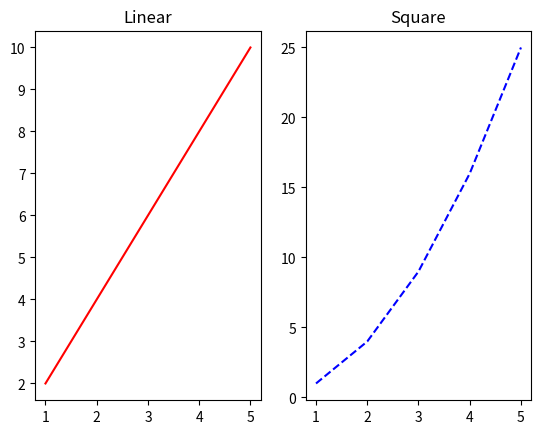

The script that saved this image:
import matplotlib.pyplot as plt
x = [1, 2, 3, 4, 5]
y1 = [2, 4, 6, 8, 10]
y2 = [1, 4, 9, 16, 25]

plt.subplot(1, 2, 1)   
plt.plot(x, y1, "r-")
plt.title("Linear")

plt.subplot(1, 2, 2)  
plt.plot(x, y2, "b--")
plt.title("Square")

plt.show()
